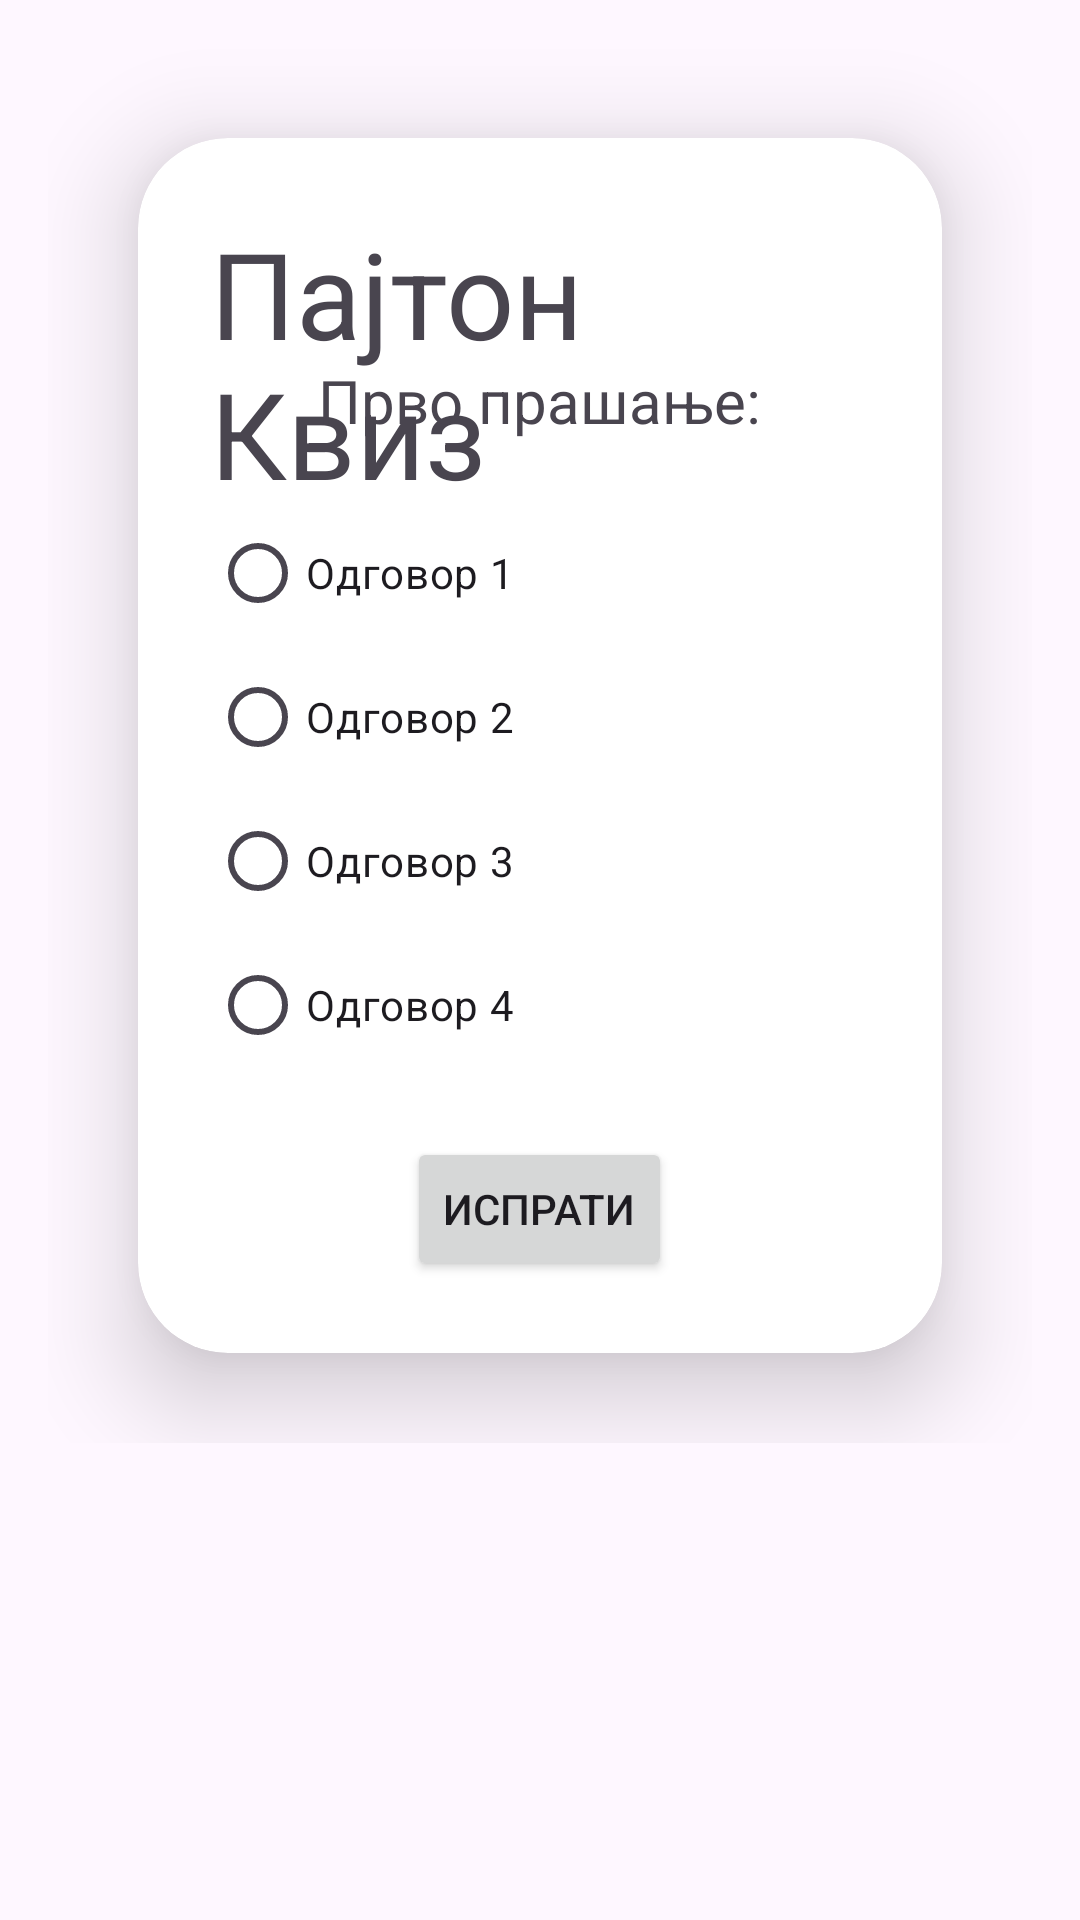

Reconstruct the res/layout file that produces this screen, plus the resources it refers to.
<!-- AndroidManifest.xml: application theme Theme.PMP_aplikacija_2024 -->
<!-- res/layout/activity_pajton.xml -->
<?xml version="1.0" encoding="utf-8"?>
<ScrollView xmlns:android="http://schemas.android.com/apk/res/android"
    xmlns:app="http://schemas.android.com/apk/res-auto"
    xmlns:tools="http://schemas.android.com/tools"
    android:layout_width="match_parent"
    android:layout_height="match_parent"
    tools:context=".PajtonActivity">

    <RelativeLayout
        android:layout_width="match_parent"
        android:layout_height="wrap_content"
        android:padding="16dp">

        <androidx.cardview.widget.CardView
            android:layout_width="match_parent"
            android:layout_height="wrap_content"
            android:layout_margin="30dp"
            app:cardCornerRadius="30dp"
            app:cardElevation="20dp">

            <RelativeLayout
                android:layout_width="match_parent"
                android:layout_height="wrap_content"
                android:layout_gravity="center_horizontal"
                android:padding="24dp">

                <TextView
                    android:id="@+id/prasanja"
                    android:layout_width="wrap_content"
                    android:layout_height="wrap_content"
                    android:text="@string/naslovvv"
                    android:layout_centerHorizontal="true"
                    android:layout_marginTop="1dp"
                    android:textSize="40sp"/>

                <TextView
                    android:id="@+id/prasanjaa"
                    android:layout_width="wrap_content"
                    android:layout_height="wrap_content"
                    android:text="Прво прашање:"
                    android:layout_centerHorizontal="true"
                    android:layout_marginTop="50dp"
                    android:textSize="20sp"/>

                <RadioGroup
                    android:id="@+id/izbor"
                    android:layout_width="wrap_content"
                    android:layout_height="wrap_content"
                    android:layout_below="@id/prasanjaa"
                    android:layout_marginTop="20dp"
                    android:orientation="vertical">

                    <RadioButton
                        android:id="@+id/izbor1"
                        android:layout_width="wrap_content"
                        android:layout_height="wrap_content"
                        android:text="Одговор 1"/>

                    <RadioButton
                        android:id="@+id/izбор2"
                        android:layout_width="wrap_content"
                        android:layout_height="wrap_content"
                        android:text="Одговор 2"/>

                    <RadioButton
                        android:id="@+id/izбор3"
                        android:layout_width="wrap_content"
                        android:layout_height="wrap_content"
                        android:text="Одговор 3"/>

                    <RadioButton
                        android:id="@+id/izбор4"
                        android:layout_width="wrap_content"
                        android:layout_height="wrap_content"
                        android:text="Одговор 4"/>

                </RadioGroup>

                <Button
                    android:id="@+id/kopce"
                    android:layout_width="wrap_content"
                    android:layout_height="wrap_content"
                    android:layout_below="@id/izbor"
                    android:layout_centerHorizontal="true"
                    android:layout_marginTop="20dp"
                    android:text="@string/isprati"/>

            </RelativeLayout>
        </androidx.cardview.widget.CardView>

    </RelativeLayout>
</ScrollView>
<!-- resources referenced by this layout -->
<resources>
  <string name="isprati">Испрати</string>
  <string name="naslovvv">Пајтон Квиз</string>
  <style name="Theme.PMP_aplikacija_2024" parent="Base.Theme.PMP_aplikacija_2024" />
  <style name="Base.Theme.PMP_aplikacija_2024" parent="Theme.Material3.DayNight.NoActionBar">
          
          
      </style>
</resources>
